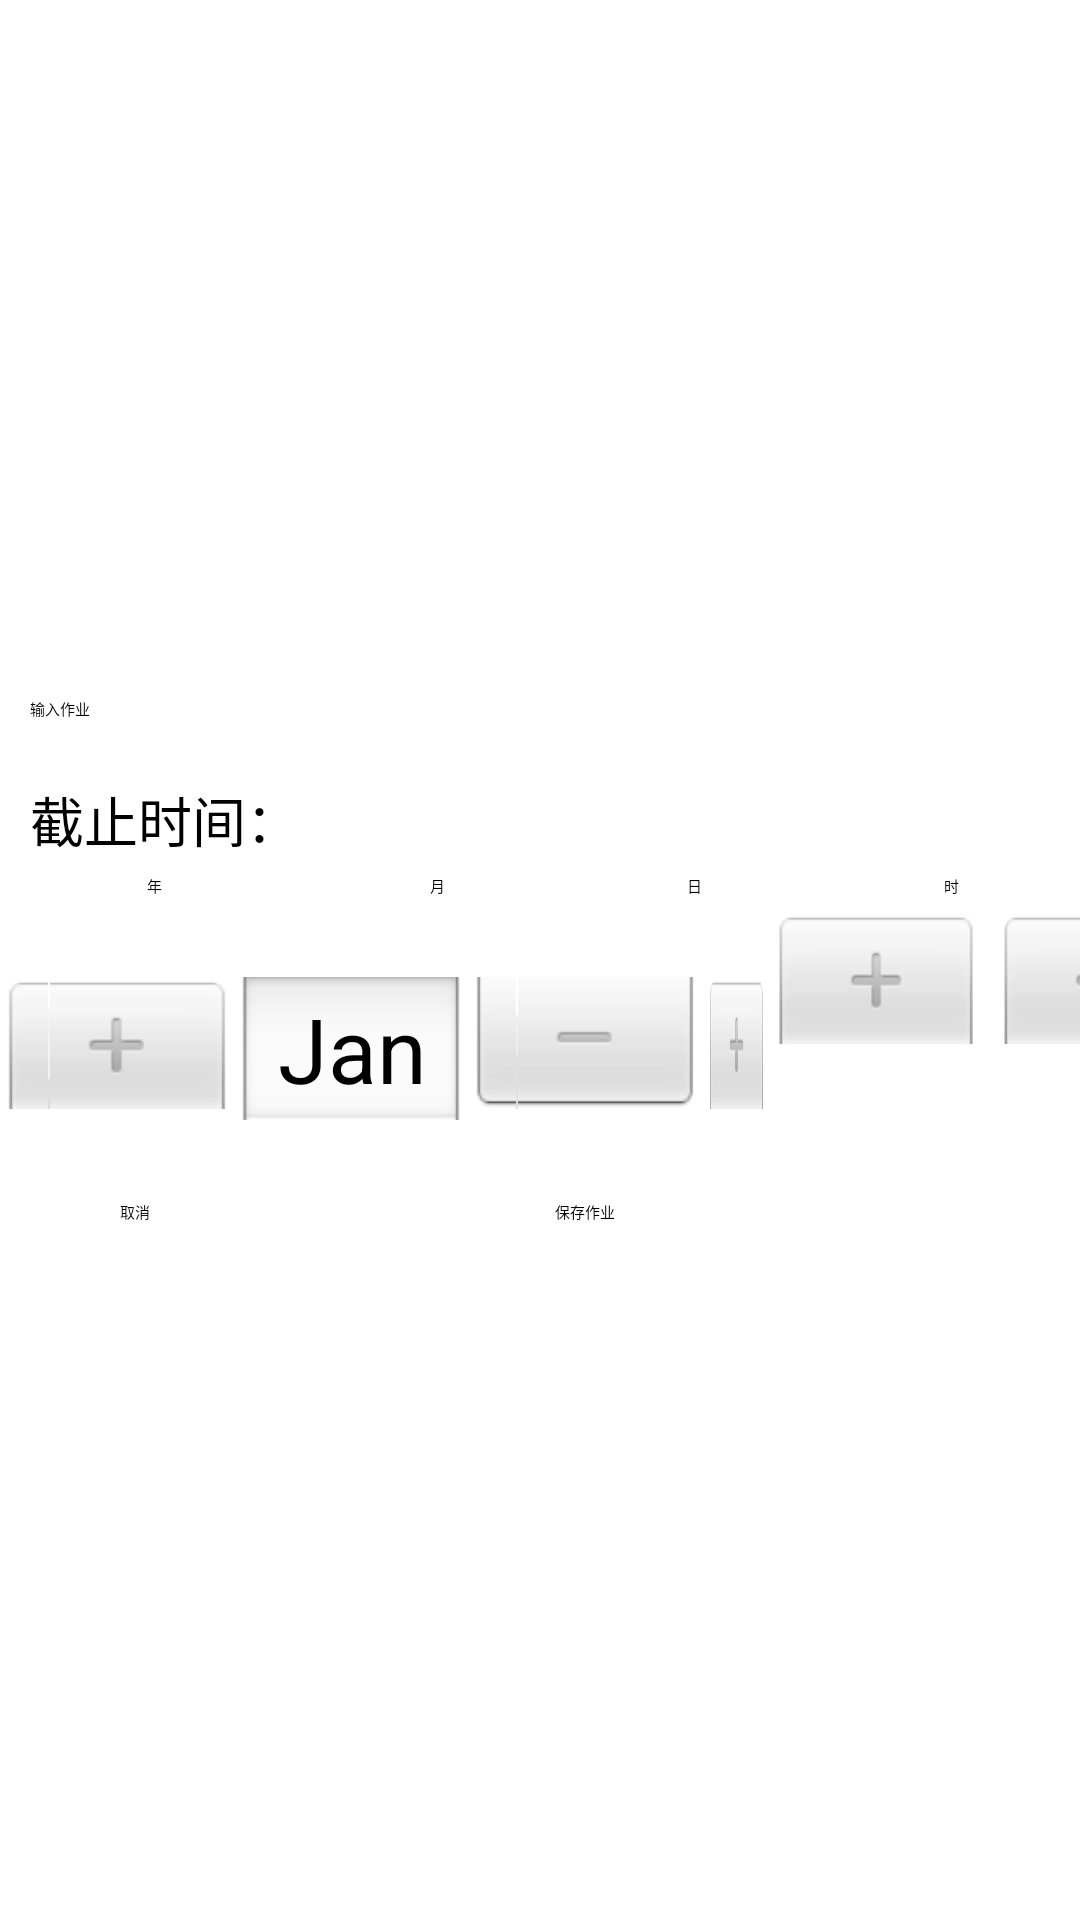

Layout XML and referenced resources for this Android screen:
<!-- AndroidManifest.xml: application theme Theme.NewBig -->
<!-- res/layout/todo_edit.xml -->
<LinearLayout xmlns:android="http://schemas.android.com/apk/res/android"
    android:layout_width="match_parent"
    android:layout_height="wrap_content"
    android:orientation="vertical"

    android:gravity="center_vertical">

    <EditText
        android:id="@+id/et_task_title"
        android:layout_width="match_parent"
        android:layout_height="wrap_content"
        android:layout_margin="10dp"
        android:hint="输入作业">

    </EditText>

    <TextView
        android:id="@+id/textView"
        android:layout_width="wrap_content"
        android:layout_height="wrap_content"
        android:text="截止时间："
        android:textSize="18dp"
        android:layout_marginTop="10dp"
        android:layout_marginLeft="10dp"/>

    <LinearLayout
        android:layout_width="match_parent"
        android:layout_height="wrap_content"
        android:orientation="horizontal"
        android:gravity="center_vertical"
        android:layout_marginTop="5dp">

        <TextView
            android:id="@+id/textView2"
            android:layout_width="103dp"
            android:layout_height="match_parent"
            android:text="年"
            android:gravity="center"/>

        <TextView
            android:id="@+id/textView3"
            android:layout_width="wrap_content"
            android:layout_height="wrap_content"
            android:layout_weight="1"
            android:gravity="center"
            android:text="月" />

        <TextView
            android:id="@+id/textView4"
            android:layout_width="wrap_content"
            android:layout_height="wrap_content"
            android:layout_weight="1"
            android:gravity="center"
            android:text="日" />

        <TextView
            android:id="@+id/textView5"
            android:layout_width="wrap_content"
            android:layout_height="wrap_content"
            android:layout_weight="1"
            android:gravity="center"
            android:text="时" />

    
    </LinearLayout>

    <LinearLayout
        android:layout_width="match_parent"
        android:layout_height="wrap_content"
        android:orientation="horizontal"
        android:gravity="center_vertical"
        android:layout_marginTop="5dp">

        <DatePicker
            android:id="@+id/dp_datetimepicker_date"
            android:layout_width="0dp"
            android:layout_height="wrap_content"
            android:calendarViewShown="false"
            android:spinnersShown="true"
            android:theme="@android:style/Theme.Holo.Light"
            android:layout_weight="5"/>

        <TimePicker
            android:id="@+id/tp_datetimepicker_time"
            android:layout_width="0dp"
            android:layout_height="wrap_content"
            android:theme="@android:style/Theme.Holo.Light"
            android:timePickerMode="spinner"
            android:layout_weight="2"/>
    </LinearLayout>

    <LinearLayout
        android:layout_width="match_parent"
        android:layout_height="wrap_content"
        android:layout_marginLeft="40dp"
        android:layout_marginRight="20dp"
        android:layout_marginTop="5dp"
        android:layout_marginBottom="10dp">

        <Button
            android:id="@+id/cancel"
            android:layout_width="wrap_content"
            android:layout_height="wrap_content"
            android:layout_gravity="center"
            android:layout_marginEnd="20dp"
            android:layout_weight="1"
            android:text="取消" />

        <Button
            android:id="@+id/btn_save_task"
            android:layout_width="wrap_content"
            android:layout_height="wrap_content"
            android:layout_gravity="center"
            android:layout_marginEnd="20dp"
            android:layout_weight="1"
            android:text="保存作业" />

    </LinearLayout>
</LinearLayout>
<!-- resources referenced by this layout -->
<resources>
  <style name="Theme.NewBig" parent="Theme.MaterialComponents.DayNight.NoActionBar">
          
          <item name="colorPrimary">#7EA08C</item>
          <item name="colorPrimaryVariant">#9DC3E0</item>
          <item name="colorOnPrimary">@color/white</item>
          
          <item name="colorSecondary">@color/teal_200</item>
          <item name="colorSecondaryVariant">@color/teal_700</item>
          <item name="colorOnSecondary">@color/black</item>
          
          <item name="android:statusBarColor">?attr/colorPrimaryVariant</item>
          
      </style>
  <color name="white">#FFFFFFFF</color>
  <color name="teal_200">#FF03DAC5</color>
  <color name="teal_700">#FF018786</color>
  <color name="black">#FF000000</color>
</resources>
